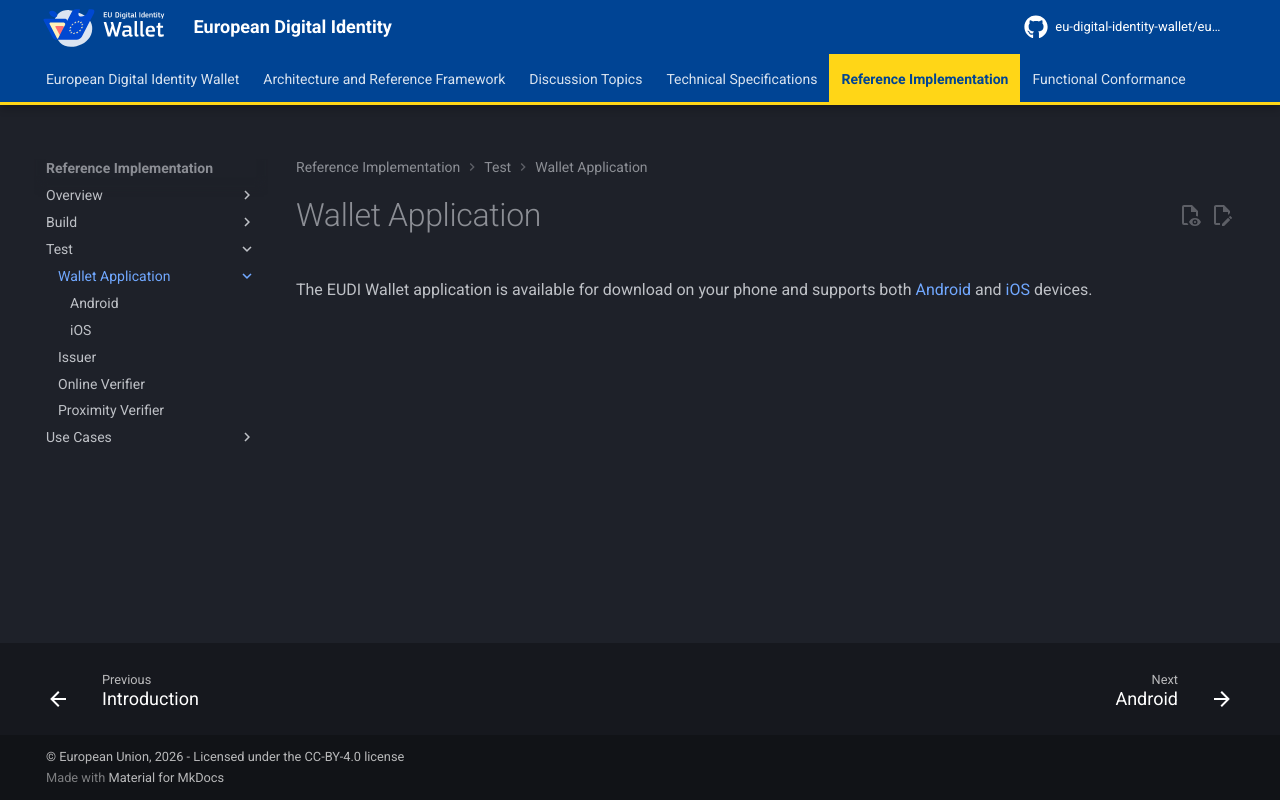

repository: eu-digital-identity-wallet/eudi-docs-site · page: latest/test/wallet-application/index.html · generator: mkdocs

# Wallet Application

The EUDI Wallet application is available for download on your phone and supports both [Android](./android.md) and [iOS](./ios.md) devices.
